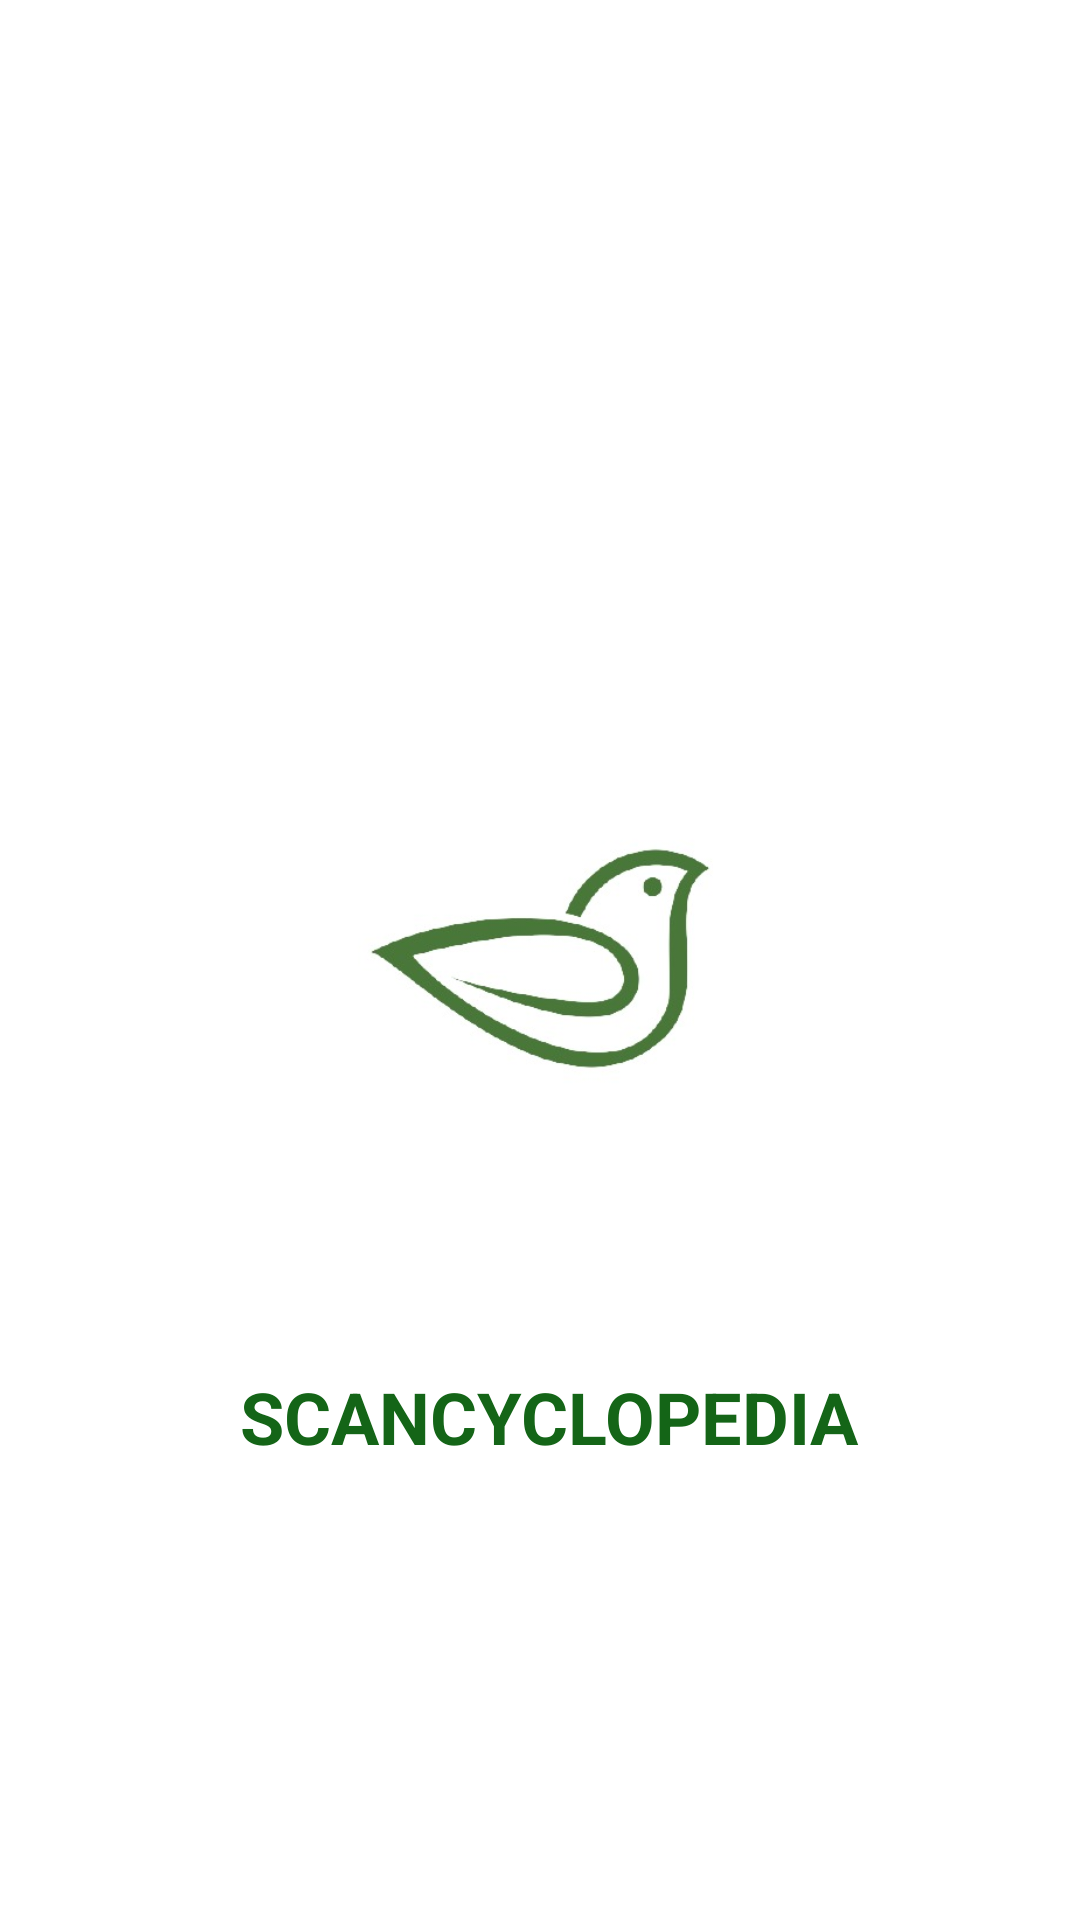

Write the Android layout XML for this screen, with the resource values it uses.
<!-- AndroidManifest.xml: application theme Theme.Scanencyclopedia -->
<!-- res/layout/activity_splash.xml -->
<?xml version="1.0" encoding="utf-8"?>
<androidx.constraintlayout.widget.ConstraintLayout xmlns:android="http://schemas.android.com/apk/res/android"
    xmlns:app="http://schemas.android.com/apk/res-auto"
    xmlns:tools="http://schemas.android.com/tools"
    android:layout_width="match_parent"
    android:layout_height="match_parent"
    tools:context=".Splash">

    <ImageView
        android:id="@+id/imageView3"
        android:layout_width="246dp"
        android:layout_height="171dp"
        app:layout_constraintBottom_toBottomOf="parent"
        app:layout_constraintEnd_toEndOf="parent"
        app:layout_constraintStart_toStartOf="parent"
        app:layout_constraintTop_toTopOf="parent"
        app:layout_constraintVertical_bias="0.499"
        app:srcCompat="@drawable/bird_splash" />

    <TextView
        android:id="@+id/textView"
        android:layout_width="254dp"
        android:layout_height="77dp"
        android:gravity="center"
        android:text="@string/scancyclopedia"
        android:textColor="#146517"
        android:textSize="24sp"
        android:textStyle="bold"
        app:layout_constraintBottom_toBottomOf="parent"
        app:layout_constraintEnd_toEndOf="parent"
        app:layout_constraintHorizontal_bias="0.528"
        app:layout_constraintStart_toStartOf="parent"
        app:layout_constraintTop_toBottomOf="@+id/imageView3"
        app:layout_constraintVertical_bias="0.182" />

</androidx.constraintlayout.widget.ConstraintLayout>
<!-- resources referenced by this layout -->
<resources>
  <!-- drawable bird_splash: jpg bitmap (drawable-v24, 13875 bytes) -->
  <string name="scancyclopedia">SCANCYCLOPEDIA</string>
  <style name="Theme.Scanencyclopedia" parent="Theme.MaterialComponents.DayNight.DarkActionBar">
          
          <item name="colorPrimary">@color/purple_500</item>
          <item name="colorPrimaryVariant">@color/purple_700</item>
          <item name="colorOnPrimary">@color/white</item>
          
          <item name="colorSecondary">@color/teal_200</item>
          <item name="colorSecondaryVariant">@color/teal_700</item>
          <item name="colorOnSecondary">@color/black</item>
          
          <item name="android:statusBarColor" tools:targetApi="l">?attr/colorPrimaryVariant</item>
          
      </style>
  <!-- not gathered from this repository: default colours our renderer supplied (Android Studio template values) -->
  <color name="purple_500">#FF6200EE</color>
  <color name="purple_700">#FF3700B3</color>
  <color name="teal_200">#FF03DAC5</color>
  <color name="teal_700">#FF018786</color>
  <color name="black">#FF000000</color>
  <color name="white">#FFFFFFFF</color>
</resources>
